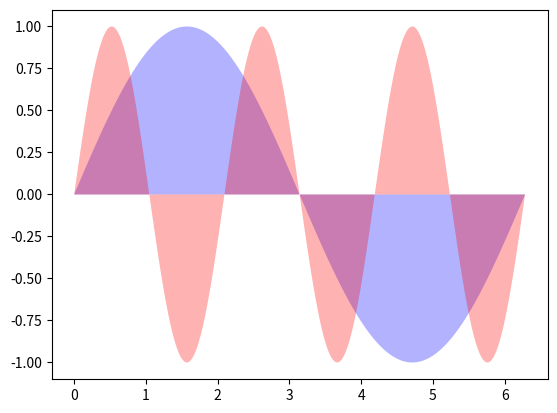

Here is the Python script that generated this plot:
import numpy as np
import matplotlib.pyplot as plt

x = np.linspace(0, 2 * np.pi, 500)
y1 = np.sin(x)
y2 = np.sin(3 * x)

fig, ax = plt.subplots()
ax.fill(x, y1, 'b', x, y2, 'r', alpha=0.3)
plt.show()